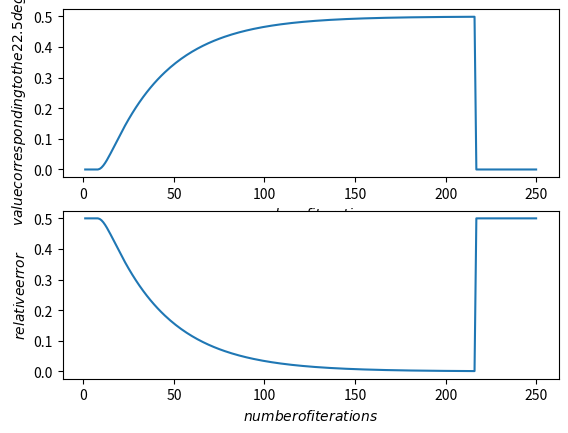

Python code for this plot:
import numpy as np
import matplotlib.pyplot as plt
N = 19
I = 250
x = np.zeros(N)
y = np.zeros(I)
y1 = np.zeros(I)
p = len(x)
#intializing the first and last element with 0 and 1
x[0] = 0
x[p-1] = 1
#defining the function of mean
def mean(a,b):
	return (a+b)/2
#defining a function which calls mean function in the array elements	
def aditya(x):
	for i in range(1,p-1):
		x[i] = mean(x[i-1],x[i+1])
	return x
#iterating the above function I times		
for i in range(0,I):
	aditya(x)
	if(N%2!=0):
		k1 = int(N/2.0)
		y[i] = x[k1]
	else:
		k1 = int(N/2.0)
		k2 = int(N/2.0) - 1
		y[i] = mean(x[k1],x[k2])			
	if(y[i]>=0.499):	
		print("These no of iterations are necessary for convergence:",i)	
		break;						
print("\n")
j = np.linspace(1,I,I)	
y1 = 0.5-y									#calculating the relative error by subracting 0.5 from each element  
#plotting the middle elements values verses each iteration
plt.subplot(2,1,1)
plt.plot(j,y)
plt.xlabel("$number of iterations$")
plt.ylabel("$value corresponding to the 22.5 degrees$")
#plotting the relative error values verses each iteration
plt.subplot(2,1,2)
plt.plot(j,y1)
plt.xlabel("$number of iterations$")
plt.ylabel("$relative error $")
plt.show()	
	



